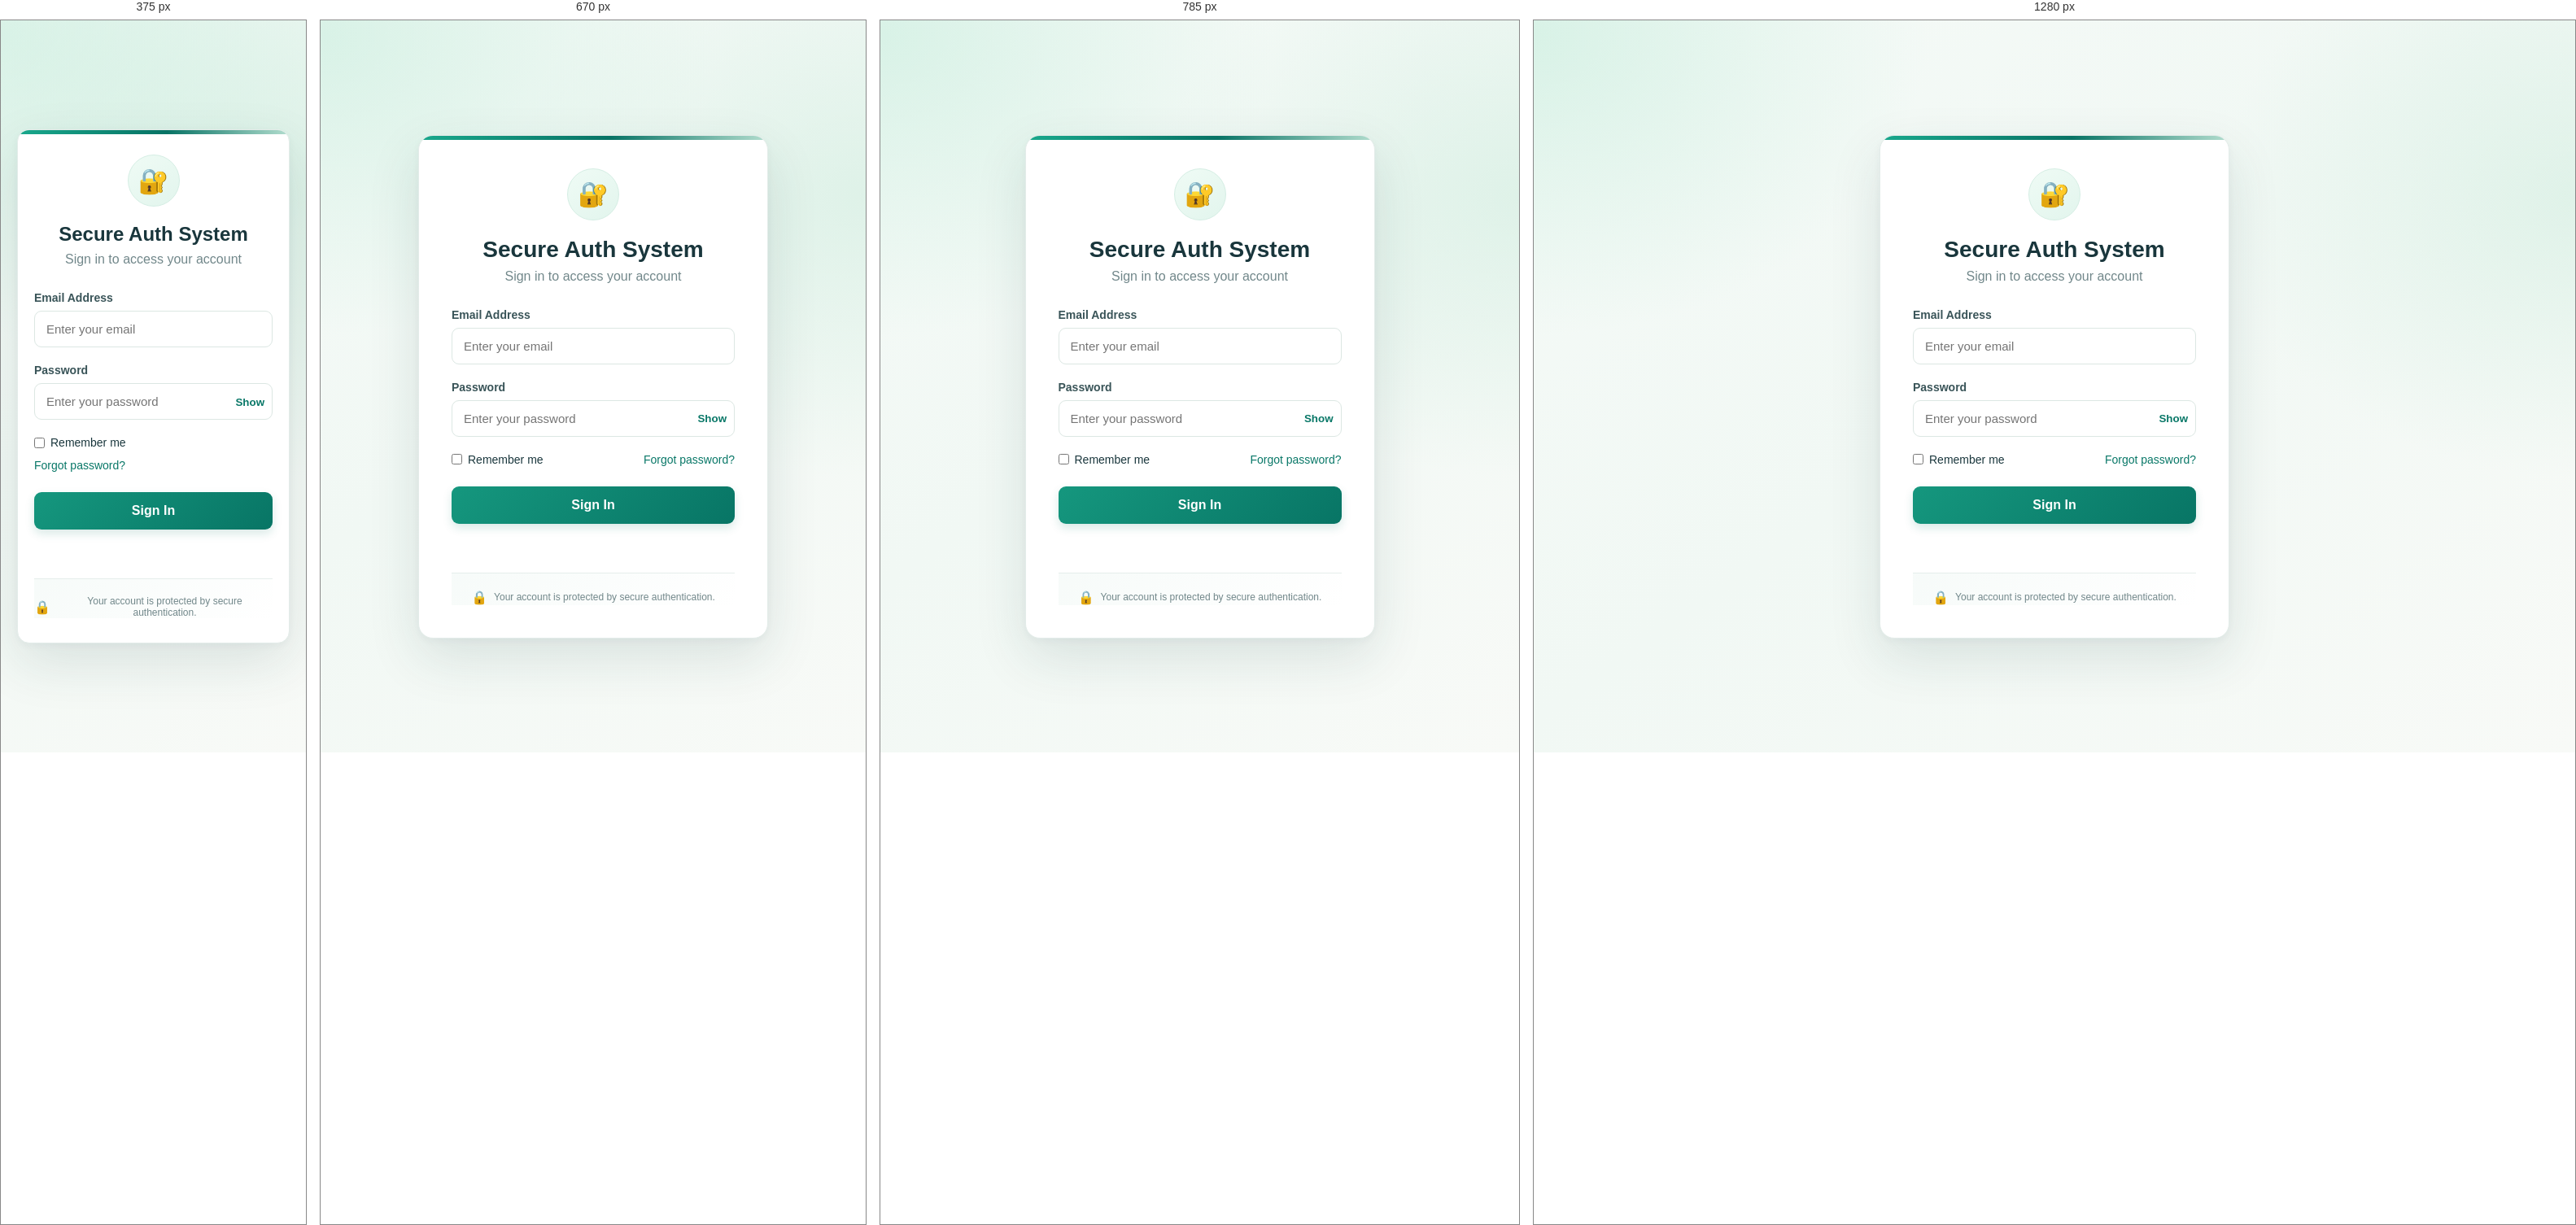
Rendered at 375 px, 670 px, 785 px and 1280 px, left to right.

<!-- file: index.html -->
<!DOCTYPE html>
<html lang="en">
<head>
    <meta charset="UTF-8">
    <meta name="viewport" content="width=device-width, initial-scale=1.0">

    <title>Secure Auth System</title>

    <link rel="stylesheet" href="style.css">
</head>

<body>

    <main class="login-container">

        <section class="login-card">

            <div class="logo">
                <span>🔐</span>
            </div>

            <h1>Secure Auth System</h1>

            <p class="subtitle">
                Sign in to access your account
            </p>

            <form id="loginForm">

                <div class="form-group">
                    <label for="email">Email Address</label>

                    <input
                        type="email"
                        id="email"
                        name="email"
                        placeholder="Enter your email"
                        autocomplete="username"
                        required
                    >
                </div>

                <div class="form-group">
                    <label for="password">Password</label>

                    <div class="password-container">

                        <input
                            type="password"
                            id="password"
                            name="password"
                            placeholder="Enter your password"
                            autocomplete="current-password"
                            required
                        >

                        <button
                            type="button"
                            id="togglePassword"
                            class="toggle-password"
                        >
                            Show
                        </button>

                    </div>
                </div>

                <div class="form-options">

                    <label class="remember-me">
                        <input type="checkbox" id="rememberMe">
                        <span>Remember me</span>
                    </label>

                    <a href="/forgot-password" id="forgotPassword">
                        Forgot password?
                    </a>

                </div>

                <button type="submit" class="login-button">
                    Sign In
                </button>

                <p id="message" class="message"></p>

            </form>

            <div class="security-notice">
                <span>🔒</span>
                <p>Your account is protected by secure authentication.</p>
            </div>

        </section>

    </main>

    <script src="script.js?v=password-reset-1"></script>

</body>
</html>


/* @media block from style.css */
@media (max-width: 480px) {

    .login-card {
        padding: 30px 20px;
    }

    h1 {
        font-size: 24px;
    }

    .form-options {
        flex-direction: column;
        align-items: flex-start;
        gap: 12px;
    }
}

/* @media block from style.css */
@media (max-width: 720px) {
    .dashboard-header {
        height: 66px;
        padding: 0 20px;
    }

    .session-indicator {
        display: none;
    }

    .dashboard-main {
        width: min(100% - 32px, 540px);
        padding-top: 38px;
    }

    .welcome-row {
        margin-bottom: 28px;
    }

    .dashboard-tabs {
        gap: 23px;
    }

    .overview-grid {
        grid-template-columns: 1fr;
        gap: 15px;
    }

    .settings-panel,
    .privacy-note,
    .admin-panel {
        grid-column: auto;
    }

    .panel {
        padding: 21px;
    }
}

/* @media block from style.css */
@media (max-width: 560px) {
    .admin-form {
        grid-template-columns: 1fr;
    }

    .admin-password-note,
    .admin-form .message {
        grid-column: auto;
    }

    .admin-primary-button {
        width: 100%;
    }
}

/* @media block from style.css */
@media (max-width: 420px) {
    .dashboard-header {
        padding: 0 15px;
    }

    .dashboard-main {
        width: calc(100% - 28px);
    }

    .logout-button {
        padding: 8px 10px;
    }

    .welcome-avatar {
        width: 44px;
        height: 44px;
    }

    .setting-row {
        align-items: flex-start;
    }
}

/* @media block from style.css */
@media (max-width: 850px) {
    .report-detail-grid {
        grid-template-columns: 1fr;
    }

    .report-cards {
        grid-template-columns: repeat(2, minmax(0, 1fr));
    }

    .pharmacy-form {
        grid-template-columns: repeat(2, minmax(0, 1fr));
    }

    .user-form {
        grid-template-columns: repeat(2, minmax(0, 1fr));
    }
}

/* @media block from style.css */
@media (max-width: 620px) {
    .pharmacy-header {
        flex-wrap: wrap;
        height: auto;
        min-height: 66px;
        padding: 10px 16px;
    }

    .pharmacy-header .header-actions {
        flex: 1 1 170px;
        min-width: 0;
        flex-wrap: wrap;
        justify-content: flex-end;
        gap: 6px;
    }

    .pharmacy-header .account-link {
        display: inline-flex;
        padding: 6px 8px;
        font-size: 9px;
        white-space: nowrap;
    }

    .role-badge {
        padding: 6px 8px;
        font-size: 9px;
    }

    .pharmacy-main {
        width: calc(100% - 28px);
        padding-top: 30px;
    }

    .pharmacy-intro {
        align-items: flex-start;
        margin-bottom: 20px;
    }

    .intro-mark {
        width: 47px;
        height: 47px;
        border-radius: 14px;
        font-size: 22px;
    }

    .pharmacy-nav {
        gap: 2px;
    }

    .pharmacy-nav a {
        padding: 9px 10px;
        font-size: 10px;
    }

    .pharmacy-panel {
        padding: 19px 15px;
    }

    .section-heading h2 {
        font-size: 19px;
    }

    .report-cards {
        gap: 9px;
    }

    .report-card {
        min-height: 125px;
        padding: 14px 12px 13px 16px;
    }

    .report-card-label {
        font-size: 10px;
    }

    .report-card-value {
        font-size: 24px;
    }

    .report-card-note {
        font-size: 9px;
    }

    .pharmacy-form,
    .sale-form,
    .user-form {
        grid-template-columns: 1fr;
        padding: 14px;
    }

    .form-submit .primary-action,
    .sale-submit {
        width: 100%;
    }

    .subsection-heading {
        align-items: flex-start;
    }

    .admin-section .subsection-heading:has(#createBackup) {
        align-items: center;
    }
}

/* @media block from style.css */
@media (max-width: 620px) { .dashboard-links { grid-template-columns: 1fr; } }

/* @media block from style.css */
@media (max-width: 720px) {
    .pharmacy-header { padding-inline: 18px; }
    .pharmacy-main { width: min(100% - 30px, 620px); padding-top: 23px; }
    .pharmacy-intro { min-height: 144px; padding: 24px 22px; border-radius: 18px; }
    .pharmacy-nav { border-radius: 12px; }
    .workspace-guide { align-items: flex-start; flex-direction: column; padding: 19px; }
    .guide-action { align-self: flex-start; }
    .prescription-entry-form { grid-template-columns: repeat(2, minmax(0, 1fr)); }
}

/* @media block from style.css */
@media (max-width: 560px) {
    .pharmacy-intro::before { right: -65px; }
    .pharmacy-intro::after { right: 110px; }
    .pharmacy-header .header-actions { gap: 6px; }
    .role-badge { letter-spacing: 0; }
    .prescription-entry-form { grid-template-columns: 1fr; }
}

/* @media block from style.css */
@media (max-width: 480px) {
    .login-card { border-radius: 15px; }
}